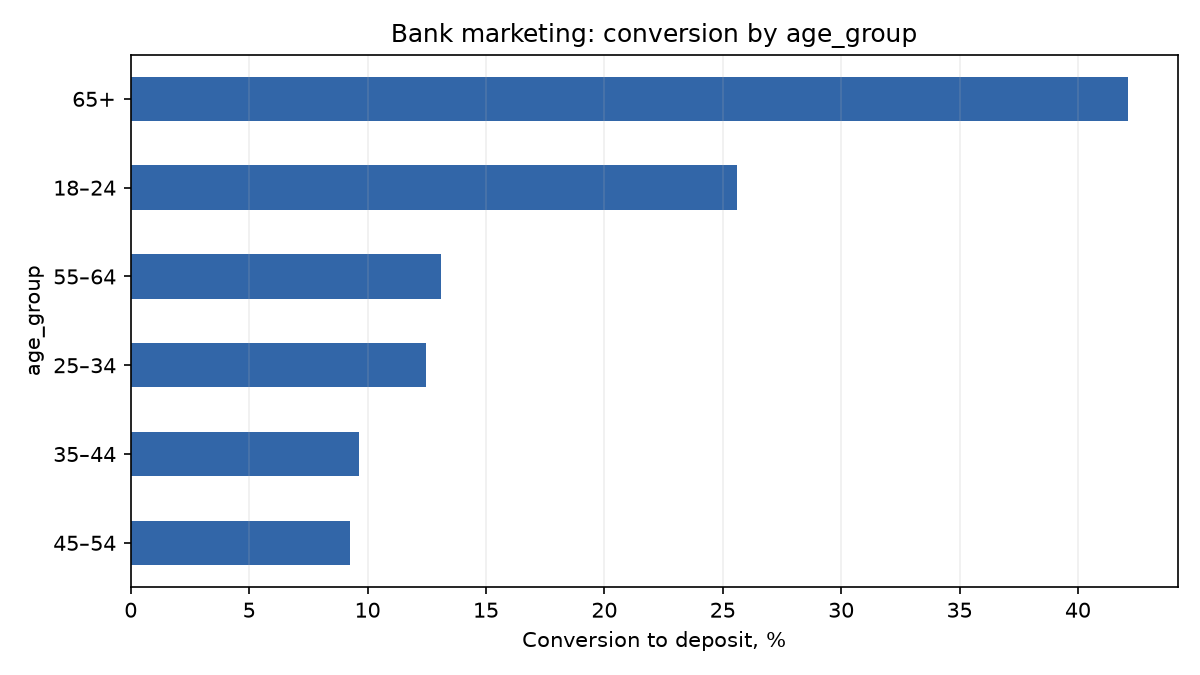

The table this chart was drawn from, first rows:
age_group, contacts, subscriptions, conversion_pct
35–44, 14534, 1404, 9.66
25–34, 14204, 1773, 12.48
45–54, 9958, 923, 9.27
55–64, 4896, 641, 13.09
65+, 810, 341, 42.1
18–24, 809, 207, 25.59
